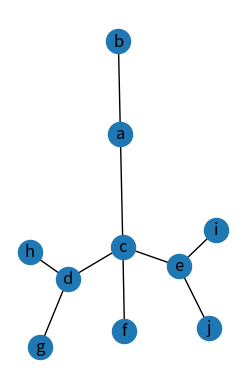

Python code for this plot:
'''This program impletments a  ery simple algorithm to infect a network, 
    selecting one node at random and then at a rate p, will attempt to infect other nodes 
'''
import networkx as nx #Adds the networkx package, used to create graph objects
import numpy as np #Numpy is needed for matrix manipulation
import random as rand #Random helps for random numbers
import matplotlib.pyplot as plt


class infection_graph(): #Creates a class based off the grapgh we are going to analyise and sorts important data about said graph
    def __init__(self,network):
        self.graph = network #Stores the graph we are studying 
        self.infected = set() #Initalises the empty list
        vertices = list(nx.nodes(self.graph))
        length = len(vertices)
        r_number = rand.randrange(0,length)
        self.infected.add(vertices[r_number]) #Picks a vertex at random to start the infection
        zeros = [0]*length
        self.daysinfected = dict(zip(vertices,zeros))
    def __repr__(self):
        b = f'{self.infected}' #the __repr__ returns a readable version of the lsit of infected nodes
        return b
    def die_or_recover(self,node,r: float):
        r_no = rand.randrange(0,101)
        if r_no < 100*r:
            self.infected.discard(node)
            self.daysinfected.update({node:0})
            return(f'{node=} HAS RECOVERD')
        else:
            self.infected.discard(node)
            self.graph.remove_node(node)
            self.daysinfected.update({node:0})
            return(f'{node=} HAS DIED')



def infect(infclass: infection_graph,p: float):#function to infect a vertex, p is the probaility of infection use a float 
    spreaders = []
    for i in infclass.infected: #this part gets all the neighburs of each infected node ready to then attempt to infect them
        k = nx.all_neighbors(infclass.graph, i)
        for n in k:
            spreaders.append(n)
    for node in spreaders:#for each node in the spreaders list the rate of infection is p and will be added  to the infected class
        r_no = rand.randrange(0,101)
        if r_no < 100*p:
            infclass.infected.add(node)
        else:
            pass
    





def main():
    Letters = ['a', 'b', 'c', 'd', 'e', 'f', 'g', 'h', 'i', 'j', 'k', 'l', 'm', 'n', 'o', 'p', 'q', 'r', 's', 't', 'u', 'v', 'w', 'x', 'y', 'z', 'A', 'B', 'C', 'D', 'E', 'F', 'G', 'H', 'I', 'J', 'K', 'L', 'M', 'N', 'O', 'P', 'Q', 'R', 'S', 'T', 'U', 'V', 'W', 'X', 'Y', 'Z']
    #graph =  np.matrix('0 1 1; 1 0 0; 1 0 0')
   # G = nx.from_numpy_matrix(graph)
    G = nx.barabasi_albert_graph(10,1)
    adj = nx.to_numpy_array(G)
    Numbers = range(nx.number_of_nodes(G))
    labels = dict(zip(Numbers,Letters))
    G = nx.relabel_nodes(G,labels)
    cp_G = nx.from_numpy_array(adj)
    cp_G = nx.relabel_nodes(cp_G,labels)
    list_of_nodes = list(nx.nodes(G))
    A = infection_graph(G)


    counter = 0
    for i in range(100):
        print(A.infected)
        infect(A,0.5)
        print(A.daysinfected)
        for key in A.daysinfected:
            if key in A.infected:
                A.daysinfected[key] += 1
                if A.daysinfected[key] > 10:
                    print(A.die_or_recover(key,0.5))








        #print(repr(A))
        #print(set(A.infected))
        #if A.infected == set(nx.nodes(A.graph)):
        #    print('INFECTED')
        #    print(set(A.infected))
        #    break
        if len(A.infected) == 0:
            if len(nx.nodes(A.graph)) == 0:
                print('Everyone died')
                subax1 = plt.subplot(121)
                nx.draw(cp_G,with_labels=True)
                plt.show()
            else:
                print('Everyone became immune')
                surviors = list(nx.nodes(A.graph))
                print(f'{surviors=}')
                subax1 = plt.subplot(121)
                nx.draw(cp_G,with_labels=True)
                plt.show()
            print(counter)
            break
                
            

        counter += 1
        print(counter)


if __name__ == '__main__':
    main()
